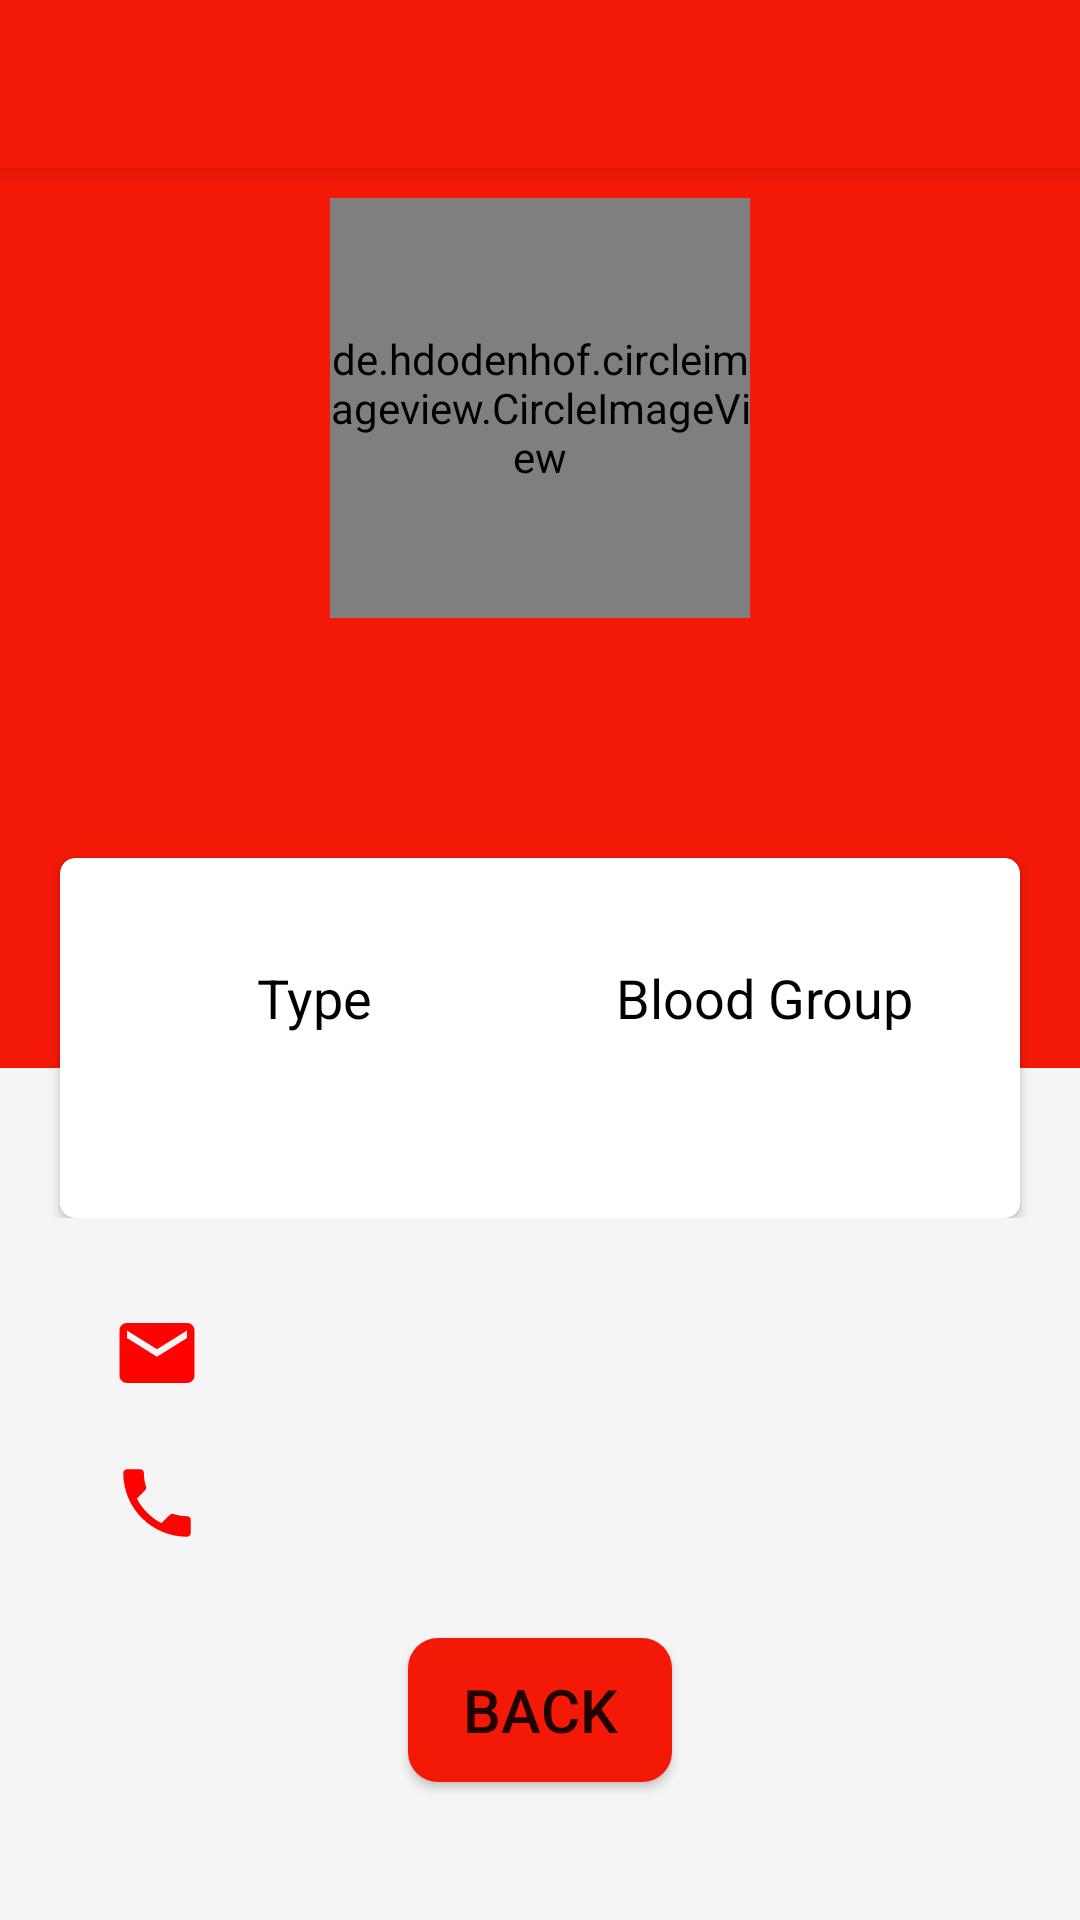

Here is an Android app screen rendered from its layout file. Give the layout XML and the strings, colors and styles it references.
<!-- AndroidManifest.xml: application theme Theme.BloodAndBuddies -->
<!-- res/layout/activity_profile.xml -->
<?xml version="1.0" encoding="utf-8"?>
<LinearLayout
    xmlns:android="http://schemas.android.com/apk/res/android"
    xmlns:app="http://schemas.android.com/apk/res-auto"
    xmlns:tools="http://schemas.android.com/tools"
    android:layout_width="match_parent"
    android:layout_height="match_parent"
    android:orientation="vertical"
    android:background="#F6F5F5"
    tools:context=".ProfileActivity">

    <androidx.appcompat.widget.Toolbar
        android:id="@+id/toobar"
        android:layout_width="match_parent"
        android:layout_height="wrap_content"
        android:layout_gravity="center"
        android:background="@color/background"
        android:elevation="4dp"
        android:gravity="center"
        android:theme="@style/ThemeOverlay.AppCompat.Dark.ActionBar"
        app:popupTheme="@style/ThemeOverlay.AppCompat.Dark"/>

    <RelativeLayout
        android:layout_width="match_parent"
        android:layout_height="350dp">

        <LinearLayout
                android:layout_width="match_parent"
                android:layout_height="300dp"
                android:background="@color/background"
                android:orientation="vertical">

            <de.hdodenhof.circleimageview.CircleImageView
                android:id="@+id/profileImage"
                android:layout_width="140dp"
                android:layout_height="140dp"
                app:civ_border_width="2dp"
                android:layout_gravity="center"
                android:layout_margin="10dp"
                android:src="@drawable/profile"/>

                <TextView
                    android:layout_width="wrap_content"
                    android:layout_height="wrap_content"
                    android:id="@+id/name"
                    android:layout_gravity="center_horizontal"
                    android:layout_marginTop="10dp"
                    android:textAllCaps="true"
                    android:textColor="#fff"
                    android:textSize="25sp"
                    android:textStyle="bold" />
            </LinearLayout>

            <androidx.cardview.widget.CardView
                android:layout_width="match_parent"
                android:layout_height="120dp"
                android:layout_alignParentBottom="true"
                android:layout_marginLeft="20dp"
                android:layout_marginRight="20dp"
                android:layout_centerHorizontal="true"
                app:cardCornerRadius="5dp">
                <LinearLayout
                    android:layout_width="match_parent"
                    android:layout_height="match_parent"
                    android:weightSum="2"
                    android:orientation="horizontal"
                    android:padding="10dp">
                    <LinearLayout
                        android:layout_width="0dp"
                        android:layout_height="match_parent"
                        android:layout_weight="1"
                        android:orientation="vertical"
                        android:gravity="center">
                        <TextView
                            android:layout_width="wrap_content"
                            android:layout_height="wrap_content"
                            android:text="Type"
                            android:textSize="18sp"
                            android:textColor="@color/black"/>

                        <TextView
                            android:layout_width="wrap_content"
                            android:layout_height="wrap_content"
                            android:id="@+id/type"
                            android:textAllCaps="true"
                            android:textSize="20sp"
                            android:textColor="@color/background"
                            android:textStyle="bold"/>
                    </LinearLayout>

                    <LinearLayout
                        android:layout_width="0dp"
                        android:layout_height="match_parent"
                        android:layout_weight="1"
                        android:orientation="vertical"
                        android:gravity="center">
                        <TextView
                            android:layout_width="wrap_content"
                            android:layout_height="wrap_content"
                            android:text="Blood Group"
                            android:textSize="18sp"
                            android:textColor="@color/black"/>
                        <TextView
                            android:layout_width="wrap_content"
                            android:layout_height="wrap_content"
                            android:id="@+id/bloodGroup"
                            android:textSize="20sp"
                            android:textColor="@color/background"
                            android:textStyle="bold"/>
                    </LinearLayout>

                </LinearLayout>
            </androidx.cardview.widget.CardView>
        </RelativeLayout>

        <LinearLayout
            android:layout_width="match_parent"
            android:layout_height="wrap_content"
            android:orientation="vertical"
            android:gravity="center"
            android:layout_marginTop="30dp">
            <LinearLayout
                android:layout_width="match_parent"
                android:layout_height="wrap_content"
                android:orientation="horizontal"
                android:layout_marginStart="25dp">

                <ImageView
                    android:layout_width="30dp"
                    android:layout_height="30dp"
                    android:src="@drawable/ic_baseline_email_24"/>
                <TextView
                    android:layout_width="wrap_content"
                    android:layout_height="wrap_content"
                    android:id="@+id/email"
                    android:textColor="#000"
                    android:textSize="18sp"
                    android:layout_marginStart="15dp"
                    android:layout_gravity="center_vertical"/>
            </LinearLayout>

            <LinearLayout
                android:layout_width="match_parent"
                android:layout_height="wrap_content"
                android:orientation="horizontal"
                android:layout_marginTop="20dp"
                android:layout_marginStart="25dp">
                <ImageView
                    android:layout_width="30dp"
                    android:layout_height="30dp"
                    android:src="@drawable/ic_phone"/>
                <TextView
                    android:layout_width="wrap_content"
                    android:layout_height="wrap_content"
                    android:id="@+id/phoneNumber"
                    android:textColor="@color/black"
                    android:textSize="18sp"
                    android:layout_marginStart="15dp"
                    android:layout_gravity="center_vertical"/>
            </LinearLayout>

        </LinearLayout>

        <Button
            android:layout_width="wrap_content"
            android:layout_height="wrap_content"
            android:id="@+id/backButton"
            android:text="Back"
            android:layout_gravity="center_horizontal"
            android:textSize="20sp"
            android:layout_marginTop="30dp"
            android:background="@drawable/button_background"/>

</LinearLayout>
<!-- resources referenced by this layout -->
<resources>
  <color name="background">#F41807</color>
  <color name="black">#FF000000</color>
  <!-- drawable button_background (drawable) -->
  <?xml version="1.0" encoding="utf-8"?>
  <shape xmlns:android="http://schemas.android.com/apk/res/android">
  
      <solid
          android:color="@color/background"/>
      <corners
          android:radius="10dp"/>
  
  </shape>
  <!-- drawable ic_baseline_email_24 (drawable) -->
  <vector android:height="24dp" android:tint="#FF0303"
      android:viewportHeight="24" android:viewportWidth="24"
      android:width="24dp" xmlns:android="http://schemas.android.com/apk/res/android">
      <path android:fillColor="@android:color/white" android:pathData="M20,4L4,4c-1.1,0 -1.99,0.9 -1.99,2L2,18c0,1.1 0.9,2 2,2h16c1.1,0 2,-0.9 2,-2L22,6c0,-1.1 -0.9,-2 -2,-2zM20,8l-8,5 -8,-5L4,6l8,5 8,-5v2z"/>
  </vector>
  <!-- drawable ic_phone (drawable) -->
  <vector android:height="24dp" android:tint="#FF0303"
      android:viewportHeight="24" android:viewportWidth="24"
      android:width="24dp" xmlns:android="http://schemas.android.com/apk/res/android">
      <path android:fillColor="@android:color/white" android:pathData="M6.62,10.79c1.44,2.83 3.76,5.14 6.59,6.59l2.2,-2.2c0.27,-0.27 0.67,-0.36 1.02,-0.24 1.12,0.37 2.33,0.57 3.57,0.57 0.55,0 1,0.45 1,1V20c0,0.55 -0.45,1 -1,1 -9.39,0 -17,-7.61 -17,-17 0,-0.55 0.45,-1 1,-1h3.5c0.55,0 1,0.45 1,1 0,1.25 0.2,2.45 0.57,3.57 0.11,0.35 0.03,0.74 -0.25,1.02l-2.2,2.2z"/>
  </vector>
  <style name="Theme.BloodAndBuddies" parent="Theme.MaterialComponents.Light.NoActionBar">
          
          <item name="colorPrimary">@color/purple_500</item>
          <item name="colorPrimaryVariant">@color/purple_700</item>
          <item name="colorOnPrimary">@color/white</item>
          
          <item name="colorSecondary">@color/teal_200</item>
          <item name="colorSecondaryVariant">@color/teal_700</item>
          <item name="colorOnSecondary">@color/black</item>
          
          <item name="android:statusBarColor" tools:targetApi="l">?attr/colorPrimaryVariant</item>
          
      </style>
  <color name="purple_500">#FF6200EE</color>
  <color name="purple_700">#FF3700B3</color>
  <color name="white">#FFFFFFFF</color>
  <color name="teal_200">#FF03DAC5</color>
  <color name="teal_700">#FF018786</color>
</resources>
